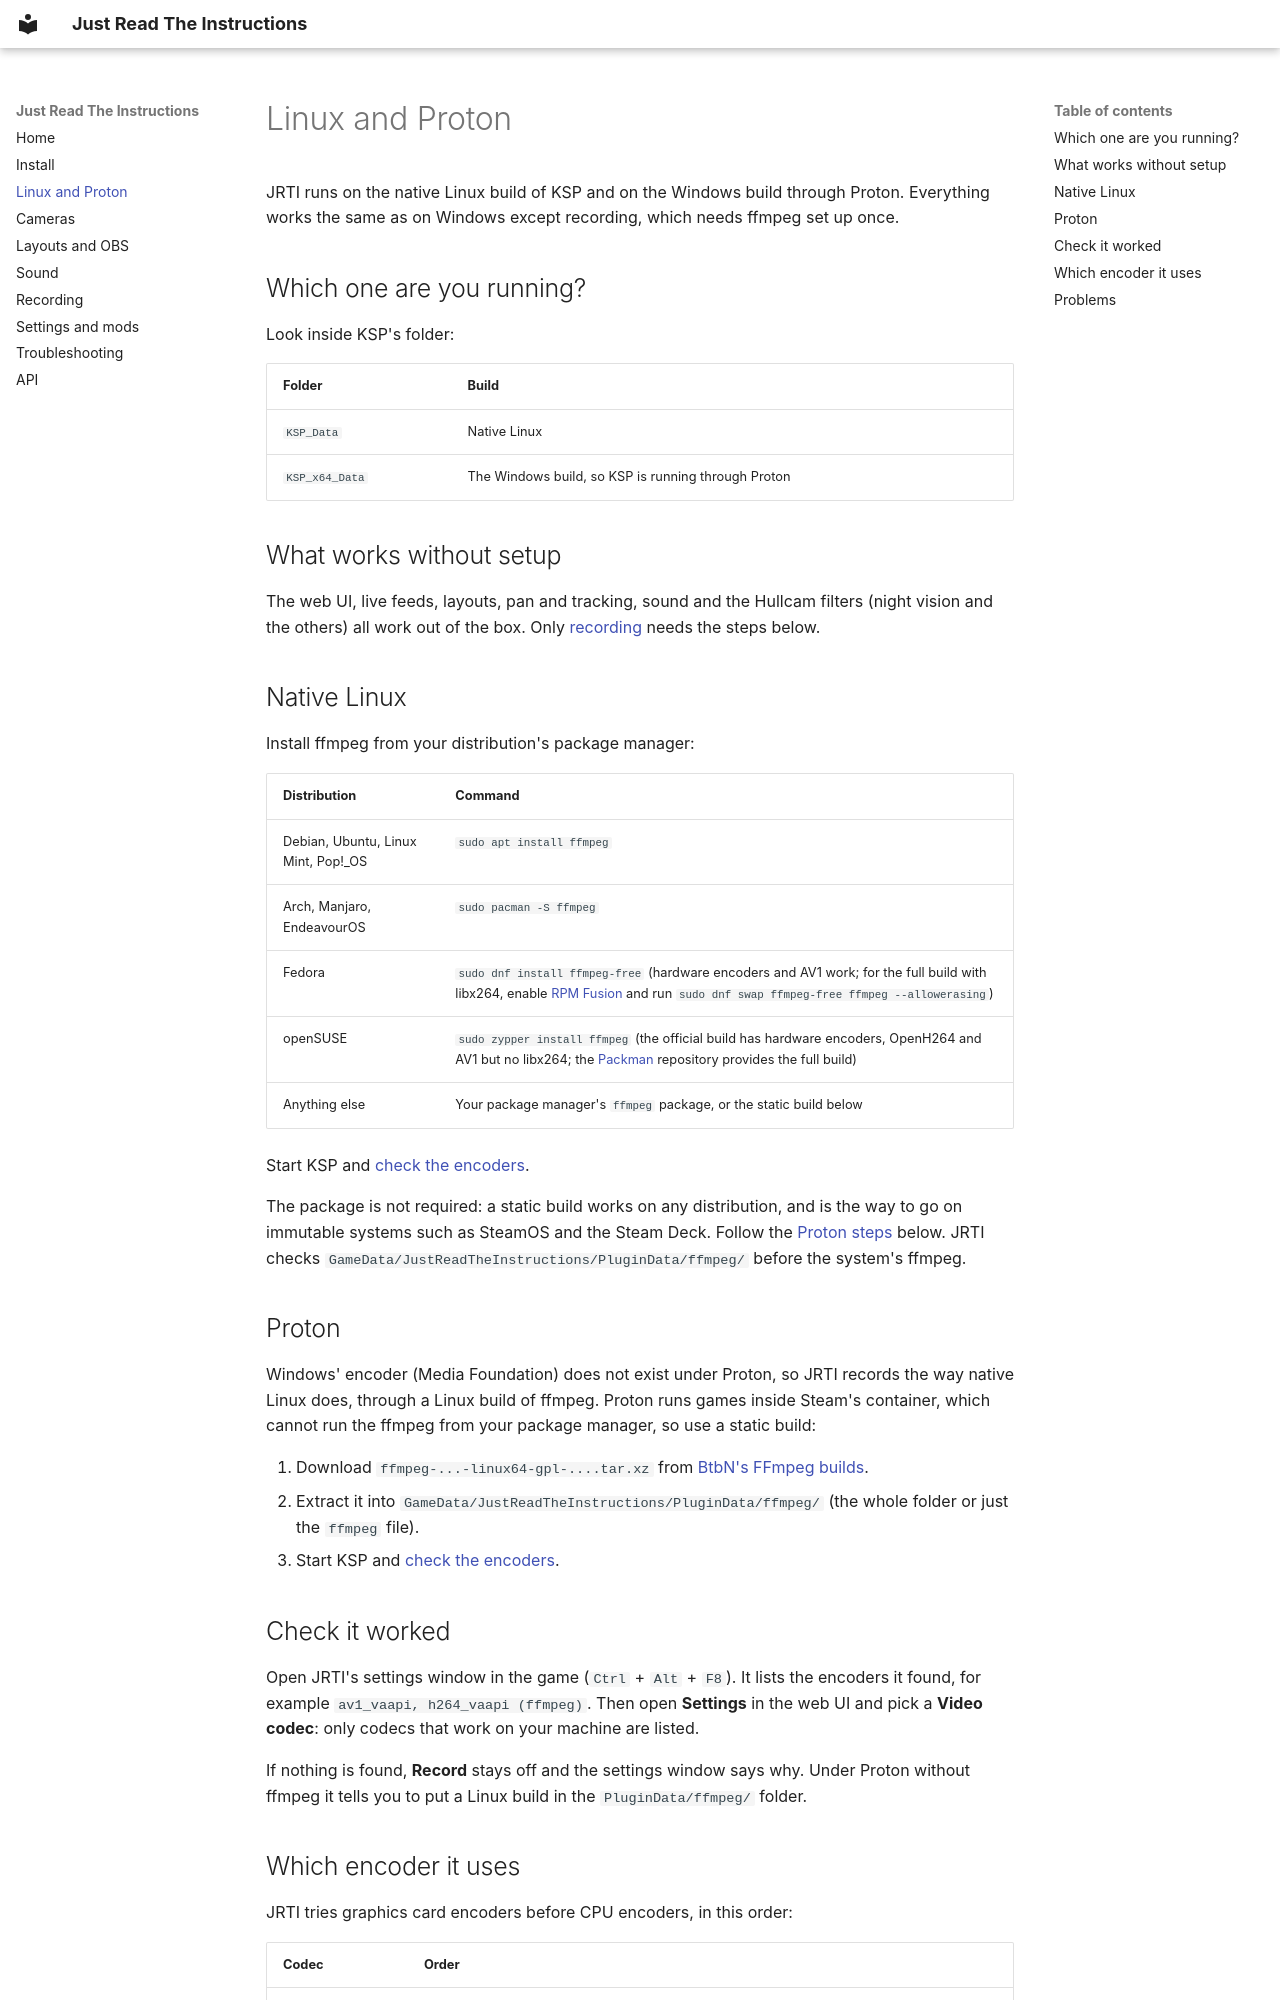

repository: RELMYMathieu/JustReadTheInstructions · page: linux/index.html · generator: mkdocs

# Linux and Proton

JRTI runs on the native Linux build of KSP and on the Windows build through Proton. Everything works the same as on Windows except recording, which needs ffmpeg set up once.

## Which one are you running?

Look inside KSP's folder:

| Folder | Build |
| --- | --- |
| `KSP_Data` | Native Linux |
| `KSP_x64_Data` | The Windows build, so KSP is running through Proton |

## What works without setup

The web UI, live feeds, layouts, pan and tracking, sound and the Hullcam filters (night vision and the others) all work out of the box. Only [recording](recording.md) needs the steps below.

## Native Linux

Install ffmpeg from your distribution's package manager:

| Distribution | Command |
| --- | --- |
| Debian, Ubuntu, Linux Mint, Pop!_OS | `sudo apt install ffmpeg` |
| Arch, Manjaro, EndeavourOS | `sudo pacman -S ffmpeg` |
| Fedora | `sudo dnf install ffmpeg-free` (hardware encoders and AV1 work; for the full build with libx264, enable [RPM Fusion](https://rpmfusion.org/Howto/Multimedia) and run `sudo dnf swap ffmpeg-free ffmpeg --allowerasing`) |
| openSUSE | `sudo zypper install ffmpeg` (the official build has hardware encoders, OpenH264 and AV1 but no libx264; the [Packman](https://en.opensuse.org/Additional_package_repositories#Packman) repository provides the full build) |
| Anything else | Your package manager's `ffmpeg` package, or the static build below |

Start KSP and [check the encoders](#check-it-worked).

The package is not required: a static build works on any distribution, and is the way to go on immutable systems such as SteamOS and the Steam Deck. Follow the [Proton steps](#proton) below. JRTI checks `GameData/JustReadTheInstructions/PluginData/ffmpeg/` before the system's ffmpeg.

## Proton

Windows' encoder (Media Foundation) does not exist under Proton, so JRTI records the way native Linux does, through a Linux build of ffmpeg. Proton runs games inside Steam's container, which cannot run the ffmpeg from your package manager, so use a static build:

1. Download `ffmpeg-...-linux64-gpl-....tar.xz` from [BtbN's FFmpeg builds](https://github.com/BtbN/FFmpeg-Builds/releases).
2. Extract it into `GameData/JustReadTheInstructions/PluginData/ffmpeg/` (the whole folder or just the `ffmpeg` file).
3. Start KSP and [check the encoders](#check-it-worked).

## Check it worked

Open JRTI's settings window in the game (`Ctrl` + `Alt` + `F8`). It lists the encoders it found, for example `av1_vaapi, h264_vaapi (ffmpeg)`. Then open **Settings** in the web UI and pick a **Video codec**: only codecs that work on your machine are listed.

If nothing is found, **Record** stays off and the settings window says why. Under Proton without ffmpeg it tells you to put a Linux build in the `PluginData/ffmpeg/` folder.
